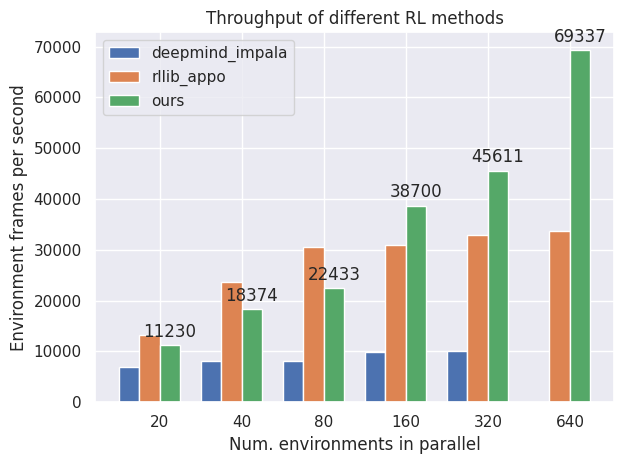

The matplotlib source for this figure:
import math

import matplotlib.pyplot as plt
import numpy as np
import seaborn as sns

sns.set()

labels = ['20', '40', '80', '160', '320', '640']
# fps_by_method_10_core_cpu = dict(
#     deepmind_impala=[8590, 10596, 10941, 10928, 13328, math.nan],
#     rllib_appo=[9384, 9676, 11171, 11328, 11590, 11345],
#     ours=[11565, 16982, 25068, 37410, 46977, 52033]
# )
# data = fps_by_method_10_core_cpu

labels = ['20', '40', '80', '160', '320', '640']
fps_by_method_36_core_cpu = dict(
    deepmind_impala=[6951, 8191, 8041, 9900, 10014, math.nan],
    rllib_appo=[13308, 23608, 30568, 31002, 32840, 33784],
    ours=[11230, 18374, 22433, 38700, 45611, 69337]
)
data = fps_by_method_36_core_cpu

x = np.arange(len(labels))  # the label locations
width = 0.25  # the width of the bars

fig, ax = plt.subplots()

item_idx = 0
bars = dict()
for key, value in data.items():
    rects = ax.bar(x + item_idx * width - len(data) * width / 2, value, width, label=key)
    bars[key] = rects
    item_idx += 1

# Add some text for labels, title and custom x-axis tick labels, etc.
ax.set_xlabel('Num. environments in parallel')
ax.set_ylabel('Environment frames per second')
ax.set_title('Throughput of different RL methods')
ax.set_xticks(x)
ax.set_xticklabels(labels)
ax.legend()


def autolabel(rects):
    """Attach a text label above each bar in *rects*, displaying its height."""
    for rect in rects:
        height = rect.get_height()
        ax.annotate('{}'.format(height),
                    xy=(rect.get_x() + rect.get_width() / 2, height),
                    xytext=(0, 3),  # 3 points vertical offset
                    textcoords='offset points',
                    ha='center', va='bottom')


autolabel(bars['ours'])

fig.tight_layout()
plt.show()
